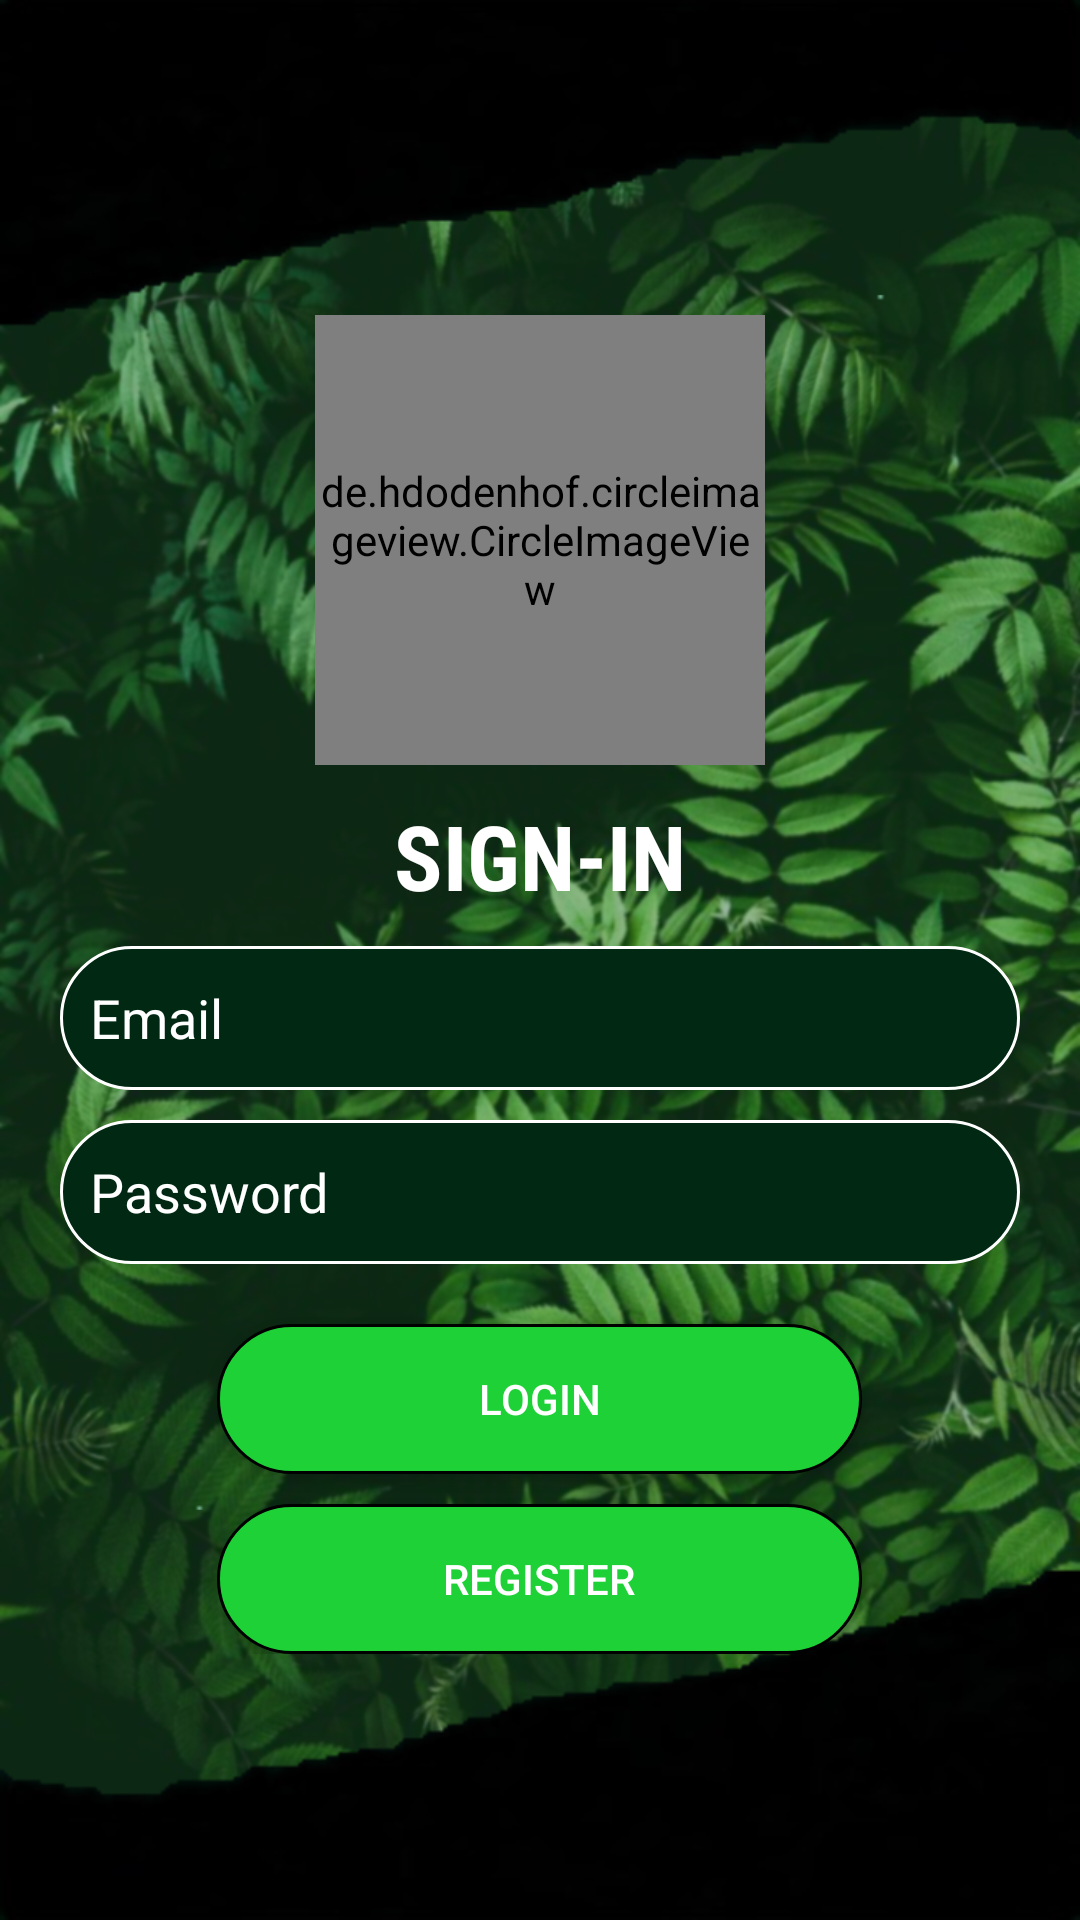

Reconstruct the res/layout file that produces this screen, plus the resources it refers to.
<!-- AndroidManifest.xml: application theme AppTheme -->
<!-- res/layout/activity_login.xml -->
<?xml version="1.0" encoding="utf-8"?>
<androidx.core.widget.NestedScrollView xmlns:android="http://schemas.android.com/apk/res/android"
    xmlns:app="http://schemas.android.com/apk/res-auto"
    android:layout_width="match_parent"
    android:layout_height="match_parent"
    android:background="@drawable/bg"
    android:scrollbars="vertical">

    <LinearLayout
        android:layout_width="match_parent"
        android:layout_height="wrap_content"
        android:layout_marginStart="20dp"
        android:layout_marginTop="30dp"
        android:layout_marginEnd="20dp"
        android:layout_marginBottom="20dp"
        android:orientation="vertical">

        <de.hdodenhof.circleimageview.CircleImageView
            android:layout_width="150dp"
            android:layout_height="150dp"
            android:layout_gravity="center_horizontal"
            android:layout_marginTop="75dp"
            android:src="@drawable/plants"
            app:civ_border_color="#349C1E"
            app:civ_border_width="5dp" />

        <TextView
            android:layout_width="wrap_content"
            android:layout_height="wrap_content"
            android:layout_gravity="center_horizontal"
            android:layout_marginTop="10dp"
            android:fontFamily="sans-serif-condensed"
            android:text="SIGN-IN"
            android:textAlignment="center"
            android:textColor="@color/white"
            android:textSize="30sp"
            android:textStyle="bold" />

        <EditText
            android:id="@+id/textLoginEmail"
            android:layout_width="match_parent"
            android:layout_height="48dp"
            android:layout_gravity="center_horizontal"
            android:layout_marginTop="10dp"
            android:background="@drawable/shape"
            android:drawableStart="@drawable/ic_person_black_24dp"
            android:drawablePadding="10dp"
            android:ems="10"
            android:hint="Email"
            android:inputType="textEmailAddress"
            android:textColor="@color/white"
            android:textColorHint="@color/white" />

        <EditText
            android:id="@+id/textLoginPassword"
            android:layout_width="match_parent"
            android:layout_height="48dp"
            android:layout_gravity="center_horizontal"
            android:layout_marginTop="10dp"
            android:background="@drawable/shape"
            android:drawableStart="@drawable/ic_lock_black_24dp"
            android:drawablePadding="10dp"
            android:ems="10"
            android:hint="Password"
            android:inputType="textPassword"
            android:textColor="@color/white"
            android:textColorHint="@color/white" />

        <Button
            android:id="@+id/buttonLogin"
            android:layout_width="215dp"
            android:layout_height="50dp"
            android:layout_gravity="center_horizontal"
            android:layout_marginTop="20dp"
            android:background="@drawable/buttonz"
            android:text="LOGIN"
            android:textColor="@color/white" />

        <Button
            android:id="@+id/buttonLoginRegister"
            android:layout_width="215dp"
            android:layout_height="50dp"
            android:layout_gravity="center_horizontal"
            android:layout_marginTop="10dp"
            android:background="@drawable/buttonz"
            android:text="REGISTER"
            android:textColor="@color/white" />

    </LinearLayout>
</androidx.core.widget.NestedScrollView>
<!-- resources referenced by this layout -->
<resources>
  <color name="white">#FFFFFF</color>
  <!-- drawable bg: png bitmap (drawable, 776563 bytes) -->
  <!-- drawable buttonz (drawable) -->
  <?xml version="1.0" encoding="utf-8"?>
  <shape xmlns:android="http://schemas.android.com/apk/res/android"
      android:shape="rectangle">
  
      <solid android:color="#1DD136"></solid>
  
      <corners android:radius="50dp"></corners>
  
      <stroke
          android:width="1dp"
          android:color="#010101"></stroke>
  
      <padding
          android:top="0dp"
          android:right="10dp"
          android:left="10dp"
          android:bottom="0dp"></padding>
  
  </shape>
  <!-- drawable plants: png bitmap (drawable, 221715 bytes) -->
  <!-- drawable shape (drawable) -->
  <?xml version="1.0" encoding="utf-8"?>
  <shape xmlns:android="http://schemas.android.com/apk/res/android"
      android:shape="rectangle">
  
      <solid android:color="#012813"></solid>
  
      <corners android:radius="25dp"></corners>
  
      <stroke
          android:width="1dp"
          android:color="#FFF"></stroke>
  
      <padding
          android:top="0dp"
          android:right="10dp"
          android:left="10dp"
          android:bottom="0dp"></padding>
  
  </shape>
  <style name="AppTheme" parent="Theme.MaterialComponents.DayNight.DarkActionBar">
          
          <item name="colorPrimary">@color/colorPrimary</item>
          <item name="colorPrimaryDark">@color/colorPrimaryDark</item>
          <item name="colorAccent">@color/colorAccent</item>
      </style>
  <color name="colorPrimary">#0E6021</color>
  <color name="colorPrimaryDark">#0E6021</color>
  <color name="colorAccent">#03DAC5</color>
</resources>
